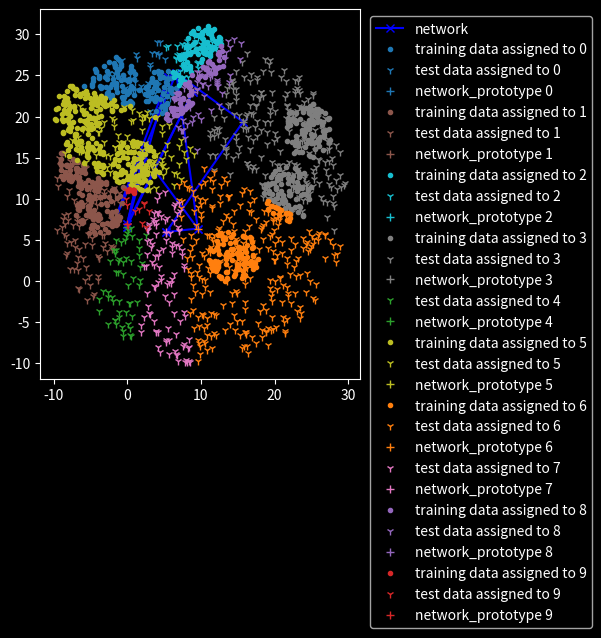

Source code (Python):
import numpy as np
import matplotlib.pyplot as plt
import matplotlib as mpl
import matplotlib.animation
import logging
import os
import typing

from matplotlib import colors as mpl_colors


def __get_unique_choice(samples, choose: int):
    if len(np.unique(samples)) < choose:
        raise ValueError("impossible task")
    if len(np.unique(samples)) == choose:
        return np.unique(samples)
    a = []
    for _i in range(choose):
        while True:
            c = np.random.choice(np.unique(samples), size=1)
            if c not in a:
                break
        a.append(c[0])
    return a


def __generate_test_data(cluster_seeds: np.ndarray, n, max_dif):
    dim = cluster_seeds.shape[1]
    array = np.zeros((n * cluster_seeds.shape[0], dim))
    index = 0
    for seed in cluster_seeds:
        for _i in range(n):
            while True:
                v = seed + np.random.choice([-1, 1], 2) * 2 * max_dif * np.random.uniform(size=dim)
                if np.linalg.norm(seed - v, ord=2) <= max_dif:
                    break
            array[index] += v
            index += 1
    return array


class KohonenNetworkClassifier:
    def __init__(self, a_neurons: int, train_data: np.ndarray, max_generations: int,
                 learn_rate_function, neighbour_function, norm: int = 2, proto_type_spread: float = 1000, epsilon=0.):
        """
        :param a_neurons: amount of neurons
        :param train_data: input data for training
        :param max_generations: amount of training iterations
        :param learn_rate_function: f(generation): N_0 -> R. The return of this function scales the amount of change
        applied in a given generation. If it falls over time/generation the network will harden
        :param neighbour_function:  f(generation): N_0 -> R. The return of this function scales the amount of change
        applied to the neighbours of node in a given generation.
        :param norm: [OPTIONAl] sets the way distances are calculated e.g. 2 == euclidean distance
        :param proto_type_spread: [OPTIONAL] side length of a square, with zero in it's center in which the prototypes
        spawn in
        """
        # assigning attributes
        self.proto_type_spread = proto_type_spread
        self.learn_rate_f = learn_rate_function
        self.neighbour_f = neighbour_function
        self.norm = norm
        self.max_generations = max_generations
        self.train_data = train_data
        self.a_neurons = a_neurons
        self.epsilon = epsilon
        self.neuron_map = self.__init_map(self.a_neurons)
        self.prototype_map = \
            self.__generate_prototype_tensor(a_neurons, train_data.shape[-1], self.neuron_map, lower=-proto_type_spread,
                                             upper=proto_type_spread, t_mean=np.mean(train_data, axis=0))
        self.net_history = [[self.graph_friendly_network, self.active_neurons]]
        self.train()

    def train(self):
        for gen in range(self.max_generations):
            # calc learning koef
            lamb = self.learn_rate_f(gen)

            # calc neighbour koef
            sig = self.neighbour_f(gen)
            logging.debug(f"gen: {gen + 1}: {lamb}, {sig}")
            for t_v in self.train_data:
                # get nearest neuron
                a = self.__active_neurons(self.prototype_map, self.neuron_map)
                diff = np.linalg.norm(a - t_v, ord=self.norm, axis=1)
                j_star = self.neuron_map[diff.argsort()[0]]

                # calc new prototype
                delta = lamb * (t_v - self.prototype_map[tuple(j_star)])
                if np.linalg.norm(delta, ord=2) < self.epsilon:
                    logging.debug(f'{np.linalg.norm(delta, ord=2)} < {self.epsilon}: training complete.')
                    return

                self.prototype_map[tuple(j_star)] += delta
                # get neighbours
                neighbours = self.__get_direct_neighbours(self.neuron_map, j_star, self.norm)
                for n in neighbours:
                    # calc new neighbour prototype
                    n_j_star = np.exp(-np.linalg.norm(n - j_star, self.norm) / sig)
                    self.prototype_map[tuple(n)] += lamb * n_j_star * (t_v - self.prototype_map[tuple(j_star)])

            # add current state to history (for plots only)
            self.net_history.append([self.graph_friendly_network, self.active_neurons])

    def assign_to_neuron(self, data, neurons_vectors=None):
        """
        indices to assign data to active neurons
        :param data:
        :param neurons_vectors: eg. an old state of active_neurons (interesting for plotting)
        :return:
        """
        p = self.active_neurons if neurons_vectors is None else neurons_vectors
        indices = np.zeros(data.shape[0])
        for i, d in enumerate(data):
            indices[i] += np.linalg.norm(p - d, ord=self.norm, axis=1).argsort()[0]
        return indices

    @property
    def active_neurons(self):
        return self.__active_neurons(self.prototype_map, self.neuron_map)

    @staticmethod
    def __active_neurons(prototypes, neuron_map):
        return np.array([prototypes[tuple(neuron)] for neuron in neuron_map])

    @property
    def graph_friendly_network(self):
        """
        returns one line/ndarray for each row and column
        :return:
        """
        lines = []
        for i in range(self.neuron_map[:, 1].max() + 1):
            v = np.array([self.prototype_map[tuple(neuron)] for neuron in self.neuron_map[self.neuron_map[:, 1] == i]])
            h = np.array([self.prototype_map[tuple(neuron)] for neuron in self.neuron_map[self.neuron_map[:, 0] == i]])
            if h.shape[0] > 0:
                lines.append(h)
            if v.shape[0] > 0:
                lines.append(v)
        return lines

    @staticmethod
    def __init_map(k):
        a = np.zeros((k, 2), dtype=int)
        lines = np.ceil(np.sqrt(k))
        columns = np.ceil(np.sqrt(k))
        a_index = 0
        # lines/columns + 1 np.arange interprets this parameters as size otherwise
        for l_i in np.arange(lines, dtype=int):
            for c_i in np.arange(columns, dtype=int):
                if a_index >= a.shape[0]:
                    return a
                a[a_index] += np.array([l_i, c_i])
                a_index += 1
        return a

    @staticmethod
    def __generate_prototype_tensor(k, m, neuron_map, upper, lower, t_mean):
        shape = (neuron_map[:, 0].max() + 1, neuron_map[:, 1].max() + 1, m)
        w = t_mean + np.random.randint(lower, upper, shape) + np.random.choice([-1, 1], 2) * np.random.random(shape)
        return w

    @staticmethod
    def __get_direct_neighbours(neuron_map, neuron, norm=2):
        diff = np.linalg.norm(neuron_map - neuron, ord=norm, axis=1)

        is_edge = neuron[0] == neuron_map[:, 0].min() or neuron[0] == neuron_map[:, 0].max() or \
                  neuron[1] == neuron_map[:, 1].min() or neuron[1] == neuron_map[:, 1].max()

        is_corner = neuron[0] == neuron_map[:, 0].min() and neuron[1] == neuron_map[:, 1].min() or \
                    neuron[0] == neuron_map[:, 0].max() and neuron[1] == neuron_map[:, 1].max() or \
                    neuron[0] == neuron_map[:, 0].min() and neuron[1] == neuron_map[:, 1].max() or \
                    neuron[0] == neuron_map[:, 0].max() and neuron[1] == neuron_map[:, 1].min()

        if is_edge:
            if is_corner:
                # return indices of neighbours, ignore the first pos, because it's neuron
                return np.take(neuron_map, diff.argsort()[1:3], axis=0)
            return np.take(neuron_map, diff.argsort()[1:4], axis=0)
        return np.take(neuron_map, diff.argsort()[1:5], axis=0)


if __name__ == '__main__':

    def update_plot(frame, c, ax, ax_title, drawings, tr_data, test_data, cluster_color_dict, network_color="blue",
                    network_marker="x", network_line_style="-"):
        networks = c.net_history
        network_plot = networks[frame][0]
        neuron_vectors = networks[frame][1]
        ax_title.set_text(f"Generation {frame + 1}")
        # removing all old network lines
        # it would be more elegant to set the changed data in the existing plots
        # but it seems to be a bit buggy as well and i don't have much time left for my other stuff :/
        while len(drawings) > 0:
            drawings.pop(0)

        # clear ax after each cycle otherwise there will be a ghost image of the final network
        # for some reason it remains even if i change the data of each line in drawings manually
        # instead of just deleting each drawing... matplotlib is weird....
        if frame == 0:
            ax.clear()
        # plotting updated ones
        for i, n in enumerate(network_plot):
            drawings.append(ax.plot(n[:, 0], n[:, 1],
                                    color=network_color, marker=network_marker, linestyle=network_line_style,
                                    label="network")[0])

        tr_indices = c.assign_to_neuron(tr_data, neuron_vectors)
        te_indices = c.assign_to_neuron(test_data, neuron_vectors)
        for i, v in enumerate(neuron_vectors):
            v_tr_data = train_data[tr_indices == i]
            v_te_data = test_data[te_indices == i]
            if v_tr_data.shape[0] > 0:
                drawings.append(ax.plot(v_tr_data[:, 0], v_tr_data[:, 1], color=cluster_color_dict[i], linestyle=" ",
                                        marker=".", label=f"training data assigned to {i}")[0])
            if train_data.shape[0] > 0:
                drawings.append(ax.plot(v_te_data[:, 0], v_te_data[:, 1], color=cluster_color_dict[i],
                                        linestyle=" ", marker="1", label=f"test data assigned to {i}")[0])
            drawings.append(ax.plot(v[0], v[1], color=cluster_color_dict[i], linestyle=" ", marker="+",
                                    label=f"network_prototype {i}")[0])

        plt.legend(handles=drawings[len(network_plot) - 1:], bbox_to_anchor=(1.01, 1))
        plt.subplots_adjust(left=0.1, right=.6)
        return drawings + [title]


    #####################################################################################
    # interesting parameter to play with
    #####################################################################################
    #####################################################################################
    # trainings data settings

    # train data origin origin
    train_d_origin_spawn = np.array([[10, 10]])

    # amount origin origin descendants
    train_d_origins = 10

    # radius to spawn in train data origins around origin origin
    train_d_origin_diff = 20

    # amout of train data points around origin
    train_d_points = 100

    # radius to spawn train data around data origins
    train_d_diff = train_d_origin_diff / 6

    # amount of test data points around origin
    test_d_points = 1000

    # radius to spawn train data around data origins
    test_d_diff = train_d_origin_diff

    #####################################################################################
    # classifier settings

    # the amount of neurons the network should use
    amount_neurons = train_d_origins

    # the maximum amount of trainings iterations allowed
    generation_maximum = 100

    learning_rate = 1
    learning_rate_dampening = 0.5
    lf = lambda gen: np.exp(-learning_rate_dampening*gen) * learning_rate

    neighbour_koef = 6
    neighbour_koef_dampening = .6
    nf = lambda gen: np.exp(-neighbour_koef_dampening * gen) * neighbour_koef

    prototype_spread = train_d_origin_diff / 2

    #####################################################################################
    # boring stuff to test classifier and plot results
    #####################################################################################
    # set loglevel
    logging.basicConfig(level=os.environ.get("LOGLEVEL", "DEBUG"))

    # set graph style
    plt.style.use("dark_background")
    labels = np.unique(list(range(amount_neurons)))
    if len(labels) > len(mpl_colors.TABLEAU_COLORS.keys()):
        colors = __get_unique_choice(list(mpl_colors.XKCD_COLORS.keys()), len(labels))
    else:
        colors = __get_unique_choice(list(mpl_colors.TABLEAU_COLORS.keys()), len(labels))
    color_dict = dict(zip(labels, colors))

    # init test data
    train_data_seeds = __generate_test_data(train_d_origin_spawn, train_d_origins, train_d_origin_diff)
    train_data = __generate_test_data(train_data_seeds, train_d_points, train_d_diff)
    test_data = __generate_test_data(train_d_origin_spawn, test_d_points, test_d_diff)

    # init plot stuff
    fig = plt.figure()
    ax0 = fig.add_subplot(1, 1, 1)

    #
    plots = []
    # init classifier
    c = KohonenNetworkClassifier(amount_neurons, train_data, generation_maximum, learn_rate_function=lf,
                                 neighbour_function=nf, proto_type_spread=prototype_spread, epsilon=1e-3)

    title = ax0.text(0.05, 0.92, "", bbox={'facecolor': 'w', 'alpha': 0.5, 'pad': 5},
                     transform=ax0.transAxes, ha="left")

    ani = mpl.animation.FuncAnimation(fig,
                                      lambda n: update_plot(n, c, ax0, title, plots, train_data, test_data, color_dict),
                                      interval=300,
                                      frames=len(c.net_history),
                                      blit=True)

    plt.show()
